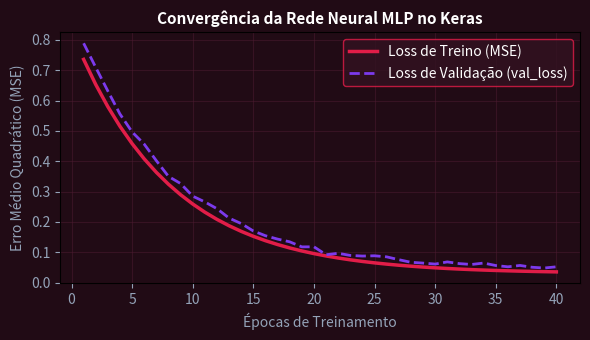

The script that saved this image:
import numpy as np
import matplotlib.pyplot as plt

epocas = np.arange(1, 41)
train_loss = 0.8 * np.exp(-epocas / 8) + 0.03
val_loss = 0.85 * np.exp(-epocas / 8) + 0.045 + np.random.normal(0, 0.005, 40)
fig, ax = plt.subplots(figsize=(6, 3.5), facecolor='#210b15')
ax.set_facecolor('#210b15')
ax.plot(epocas, train_loss, color='#e11d48', lw=2.5, label='Loss de Treino (MSE)')
ax.plot(epocas, val_loss, color='#7c3aed', lw=2, linestyle='--', label='Loss de Validação (val_loss)')
ax.set_title('Convergência da Rede Neural MLP no Keras', color='#ffffff', fontsize=11, fontweight='bold')
ax.set_xlabel('Épocas de Treinamento', color='#94a3b8')
ax.set_ylabel('Erro Médio Quadrático (MSE)', color='#94a3b8')
ax.tick_params(colors='#94a3b8')
ax.grid(True, color='#4d1b32', alpha=0.5)
ax.legend(facecolor='#331221', edgecolor='#e11d48', labelcolor='#ffffff')
plt.tight_layout()
plt.savefig('grafico_resolucao.png', dpi=120)
plt.close()
